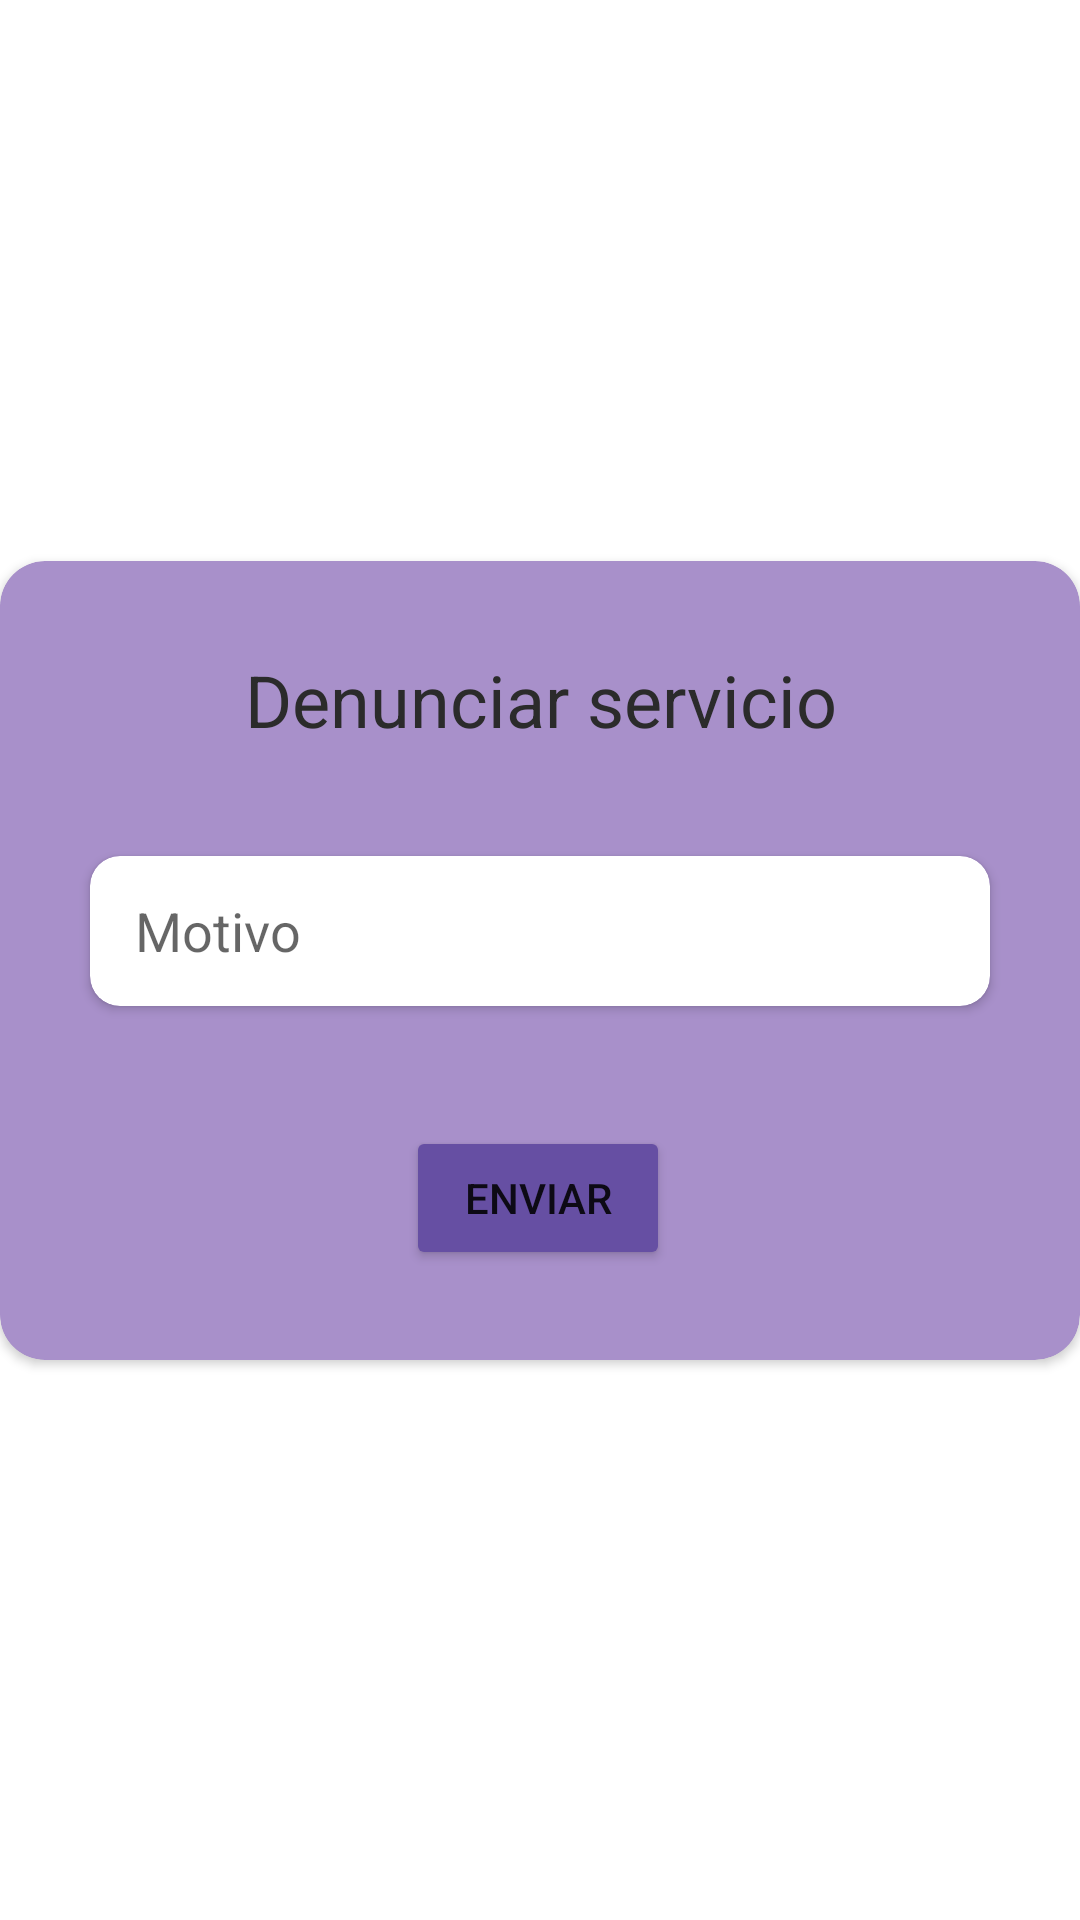

This screen was rendered from an Android layout file. Write that file and the resources it references.
<!-- AndroidManifest.xml: application theme Theme.ProPPle -->
<!-- res/layout/fragment_denunciar_servicio_dialog.xml -->
<?xml version="1.0" encoding="utf-8"?>
<androidx.constraintlayout.widget.ConstraintLayout xmlns:android="http://schemas.android.com/apk/res/android"
    xmlns:app="http://schemas.android.com/apk/res-auto"
    xmlns:tools="http://schemas.android.com/tools"
    android:layout_width="match_parent"
    android:layout_height="match_parent"
    tools:context=".DenunciarServicioDialogFragment">

    <androidx.cardview.widget.CardView
        android:layout_width="wrap_content"
        android:layout_height="wrap_content"
        android:backgroundTint="@color/rosa_para_input"
        android:foregroundGravity="center"
        app:cardCornerRadius="15dp"
        app:layout_constraintBottom_toBottomOf="parent"
        app:layout_constraintEnd_toEndOf="parent"
        app:layout_constraintStart_toStartOf="parent"
        app:layout_constraintTop_toTopOf="parent">

        <androidx.constraintlayout.widget.ConstraintLayout
            android:layout_width="match_parent"
            android:layout_height="match_parent">

            <TextView
                android:id="@+id/textView18"
                android:layout_width="wrap_content"
                android:layout_height="wrap_content"
                android:layout_gravity="center_horizontal"
                android:layout_marginTop="30dp"
                android:layout_weight="1"
                android:gravity="center_horizontal"
                android:text="Denunciar servicio"
                android:textColor="@color/negro_blaco"
                android:textSize="24sp"
                app:layout_constraintEnd_toEndOf="parent"
                app:layout_constraintStart_toStartOf="parent"
                app:layout_constraintTop_toTopOf="parent" />

            <androidx.cardview.widget.CardView
                android:id="@+id/cardView1232"
                android:layout_width="300dp"
                android:layout_height="50dp"
                android:layout_gravity="center_horizontal"

                android:layout_marginStart="30dp"
                android:layout_marginTop="36dp"
                android:layout_marginEnd="30dp"
                android:autofillHints="  Ingrese nuevamente una contraseña"
                app:cardCornerRadius="10dp"
                app:layout_constraintEnd_toEndOf="parent"
                app:layout_constraintHorizontal_bias="0.491"
                app:layout_constraintStart_toStartOf="parent"
                app:layout_constraintTop_toBottomOf="@+id/textView18">

                <LinearLayout
                    android:layout_width="match_parent"
                    android:layout_height="match_parent"
                    android:orientation="horizontal">

                    <EditText
                        android:id="@+id/InMotivo"
                        android:layout_width="match_parent"
                        android:layout_height="match_parent"
                        android:background="@color/rosa_para_input"
                        android:backgroundTint="#00AA3E3E"
                        android:ems="10"
                        android:hint="Motivo"
                        android:inputType="textEmailAddress"
                        android:paddingStart="15dp"
                        android:paddingEnd="15dp" />

                </LinearLayout>

            </androidx.cardview.widget.CardView>

            <Button
                android:id="@+id/btnEnviar"
                android:layout_width="wrap_content"
                android:layout_height="wrap_content"
                android:layout_marginTop="40dp"
                android:layout_marginBottom="30dp"
                android:backgroundTint="@color/deep_purple_500"
                android:text="Enviar"
                app:layout_constraintBottom_toBottomOf="parent"
                app:layout_constraintEnd_toEndOf="parent"
                app:layout_constraintHorizontal_bias="0.498"
                app:layout_constraintStart_toStartOf="parent"
                app:layout_constraintTop_toBottomOf="@+id/cardView1232"
                app:layout_constraintVertical_bias="0.0" />
        </androidx.constraintlayout.widget.ConstraintLayout>

    </androidx.cardview.widget.CardView>
</androidx.constraintlayout.widget.ConstraintLayout>
<!-- resources referenced by this layout -->
<resources>
  <color name="deep_purple_500">#664fa3</color>
  <color name="negro_blaco">#FFF</color>
  <color name="rosa_para_input">#A890CA</color>
  <style name="Theme.ProPPle" parent="Theme.MaterialComponents.DayNight.DarkActionBar">
          
          <item name="colorPrimary">@color/purple_500</item>
          <item name="colorPrimaryVariant">@color/purple_700</item>
          <item name="colorOnPrimary">@color/white</item>
          
          <item name="colorSecondary">@color/teal_200</item>
          <item name="colorSecondaryVariant">@color/teal_700</item>
          <item name="colorOnSecondary">@color/black</item>
          
          <item name="android:statusBarColor" tools:targetApi="l">?attr/colorPrimaryVariant</item>
          
      </style>
  <color name="purple_500">#FF6200EE</color>
  <color name="purple_700">#FF3700B3</color>
  <color name="white">#FFFFFFFF</color>
  <color name="teal_200">#FF03DAC5</color>
  <color name="teal_700">#FF018786</color>
  <color name="black">#FF000000</color>
</resources>
